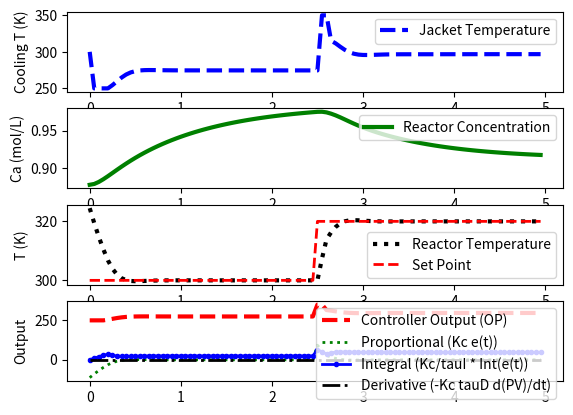

The script that saved this image:
import numpy as np
import matplotlib.pyplot as plt
from scipy.integrate import odeint

# from IMC tuning
Kc = 4.61730615181 * 1.0
tauI = 0.913444964569 / 8.0
tauD = 0.0

# define CSTR model
def cstr(x,t,u,Tf,Caf):
    # Inputs (3):
    # Temperature of cooling jacket (K)
    Tc = u
    # Tf = Feed Temperature (K)
    # Caf = Feed Concentration (mol/m^3)

    # States (2):
    # Concentration of A in CSTR (mol/m^3)
    Ca = x[0]
    # Temperature in CSTR (K)
    T = x[1]

    # Parameters:
    # Volumetric Flowrate (m^3/sec)
    q = 100
    # Volume of CSTR (m^3)
    V = 100
    # Density of A-B Mixture (kg/m^3)
    rho = 1000
    # Heat capacity of A-B Mixture (J/kg-K)
    Cp = 0.239
    # Heat of reaction for A->B (J/mol)
    mdelH = 5e4
    # E - Activation energy in the Arrhenius Equation (J/mol)
    # R - Universal Gas Constant = 8.31451 J/mol-K
    EoverR = 8750
    # Pre-exponential factor (1/sec)
    k0 = 7.2e10
    # U - Overall Heat Transfer Coefficient (W/m^2-K)
    # A - Area - this value is specific for the U calculation (m^2)
    UA = 5e4
    # reaction rate
    rA = k0*np.exp(-EoverR/T)*Ca

    # Calculate concentration derivative
    dCadt = q/V*(Caf - Ca) - rA
    # Calculate temperature derivative
    dTdt = q/V*(Tf - T) \
            + mdelH/(rho*Cp)*rA \
            + UA/V/rho/Cp*(Tc-T)
    
    # Return xdot:
    xdot = np.zeros(2)
    xdot[0] = dCadt
    xdot[1] = dTdt
    return xdot

# Steady State Initial Conditions for the States
Ca_ss = 0.87725294608097
T_ss = 324.475443431599
x0 = np.empty(2)
x0[0] = Ca_ss
x0[1] = T_ss

# Steady State Initial Condition
u_ss = 300.0
# Feed Temperature (K)
Tf = 350
# Feed Concentration (mol/m^3)
Caf = 1

# Time Interval (min)
t = np.arange(0,5,0.05)

# Store results for plotting
Ca = np.ones(len(t)) * Ca_ss
T = np.ones(len(t)) * T_ss
u = np.ones(len(t)) * u_ss


# storage for recording values
op = np.ones(len(t))*u_ss  # controller output
pv = np.zeros(len(t))  # process variable
e = np.zeros(len(t))   # error
ie = np.zeros(len(t))  # integral of the error
dpv = np.zeros(len(t)) # derivative of the pv
P = np.zeros(len(t))   # proportional
I = np.zeros(len(t))   # integral
D = np.zeros(len(t))   # derivative
sp = np.zeros(len(t))  # set point
sp[0:50] = 300.0
sp[50:] = 320.0

# Upper and Lower limits on OP
op_hi = 350.0
op_lo = 250.0

pv[0] = T_ss
# loop through time steps    
for i in range(len(t)-1):
    delta_t = t[i+1]-t[i]
    e[i] = sp[i] - pv[i]
    if i >= 1:  # calculate starting on second cycle
        dpv[i] = (pv[i]-pv[i-1])/delta_t
        ie[i] = ie[i-1] + e[i] * delta_t
    P[i] = Kc * e[i]
    I[i] = Kc/tauI * ie[i]
    D[i] = - Kc * tauD * dpv[i]
    op[i] = op[0] + P[i] + I[i] + D[i]
    if op[i] > op_hi:  # check upper limit
        op[i] = op_hi
        ie[i] = ie[i] - e[i] * delta_t # anti-reset windup
    if op[i] < op_lo:  # check lower limit
        op[i] = op_lo
        ie[i] = ie[i] - e[i] * delta_t # anti-reset windup
    ts = [t[i],t[i+1]]
    u[i+1] = op[i]
    y = odeint(cstr,x0,ts,args=(u[i+1],Tf,Caf))
    Ca[i+1] = y[-1][0]
    T[i+1] = y[-1][1]
    x0[0] = Ca[i+1]
    x0[1] = T[i+1]
    pv[i+1] = T[i+1]
op[len(t)-1] = op[len(t)-2]
ie[len(t)-1] = ie[len(t)-2]
P[len(t)-1] = P[len(t)-2]
I[len(t)-1] = I[len(t)-2]
D[len(t)-1] = D[len(t)-2]

# Construct results and save data file
# Column 1 = time
# Column 2 = cooling temperature
# Column 3 = reactor temperature
data = np.vstack((t,u,T)) # vertical stack
data = data.T             # transpose data
np.savetxt('data_doublet.txt',data,delimiter=',')
    
# Plot the results
plt.figure(1)
plt.subplot(4,1,1)
plt.plot(t,u,'b--',linewidth=3)
plt.ylabel('Cooling T (K)')
plt.legend(['Jacket Temperature'],loc=1)

plt.subplot(4,1,2)
plt.plot(t,Ca,'g-',linewidth=3)
plt.ylabel('Ca (mol/L)')
plt.legend(['Reactor Concentration'],loc=1)

plt.subplot(4,1,3)
plt.plot(t,T,'k:',linewidth=3,label='Reactor Temperature')
plt.plot(t,sp,'r--',linewidth=2,label='Set Point')
plt.ylabel('T (K)')
plt.xlabel('Time (min)')
plt.legend()

plt.subplot(4,1,4)
plt.plot(t,op,'r--',linewidth=3,label='Controller Output (OP)')
plt.plot(t,P,'g:',linewidth=2,label='Proportional (Kc e(t))')
plt.plot(t,I,'b.-',linewidth=2,label='Integral (Kc/tauI * Int(e(t))')
plt.plot(t,D,'k-.',linewidth=2,label='Derivative (-Kc tauD d(PV)/dt)')
plt.legend()
plt.ylabel('Output')

plt.show()
